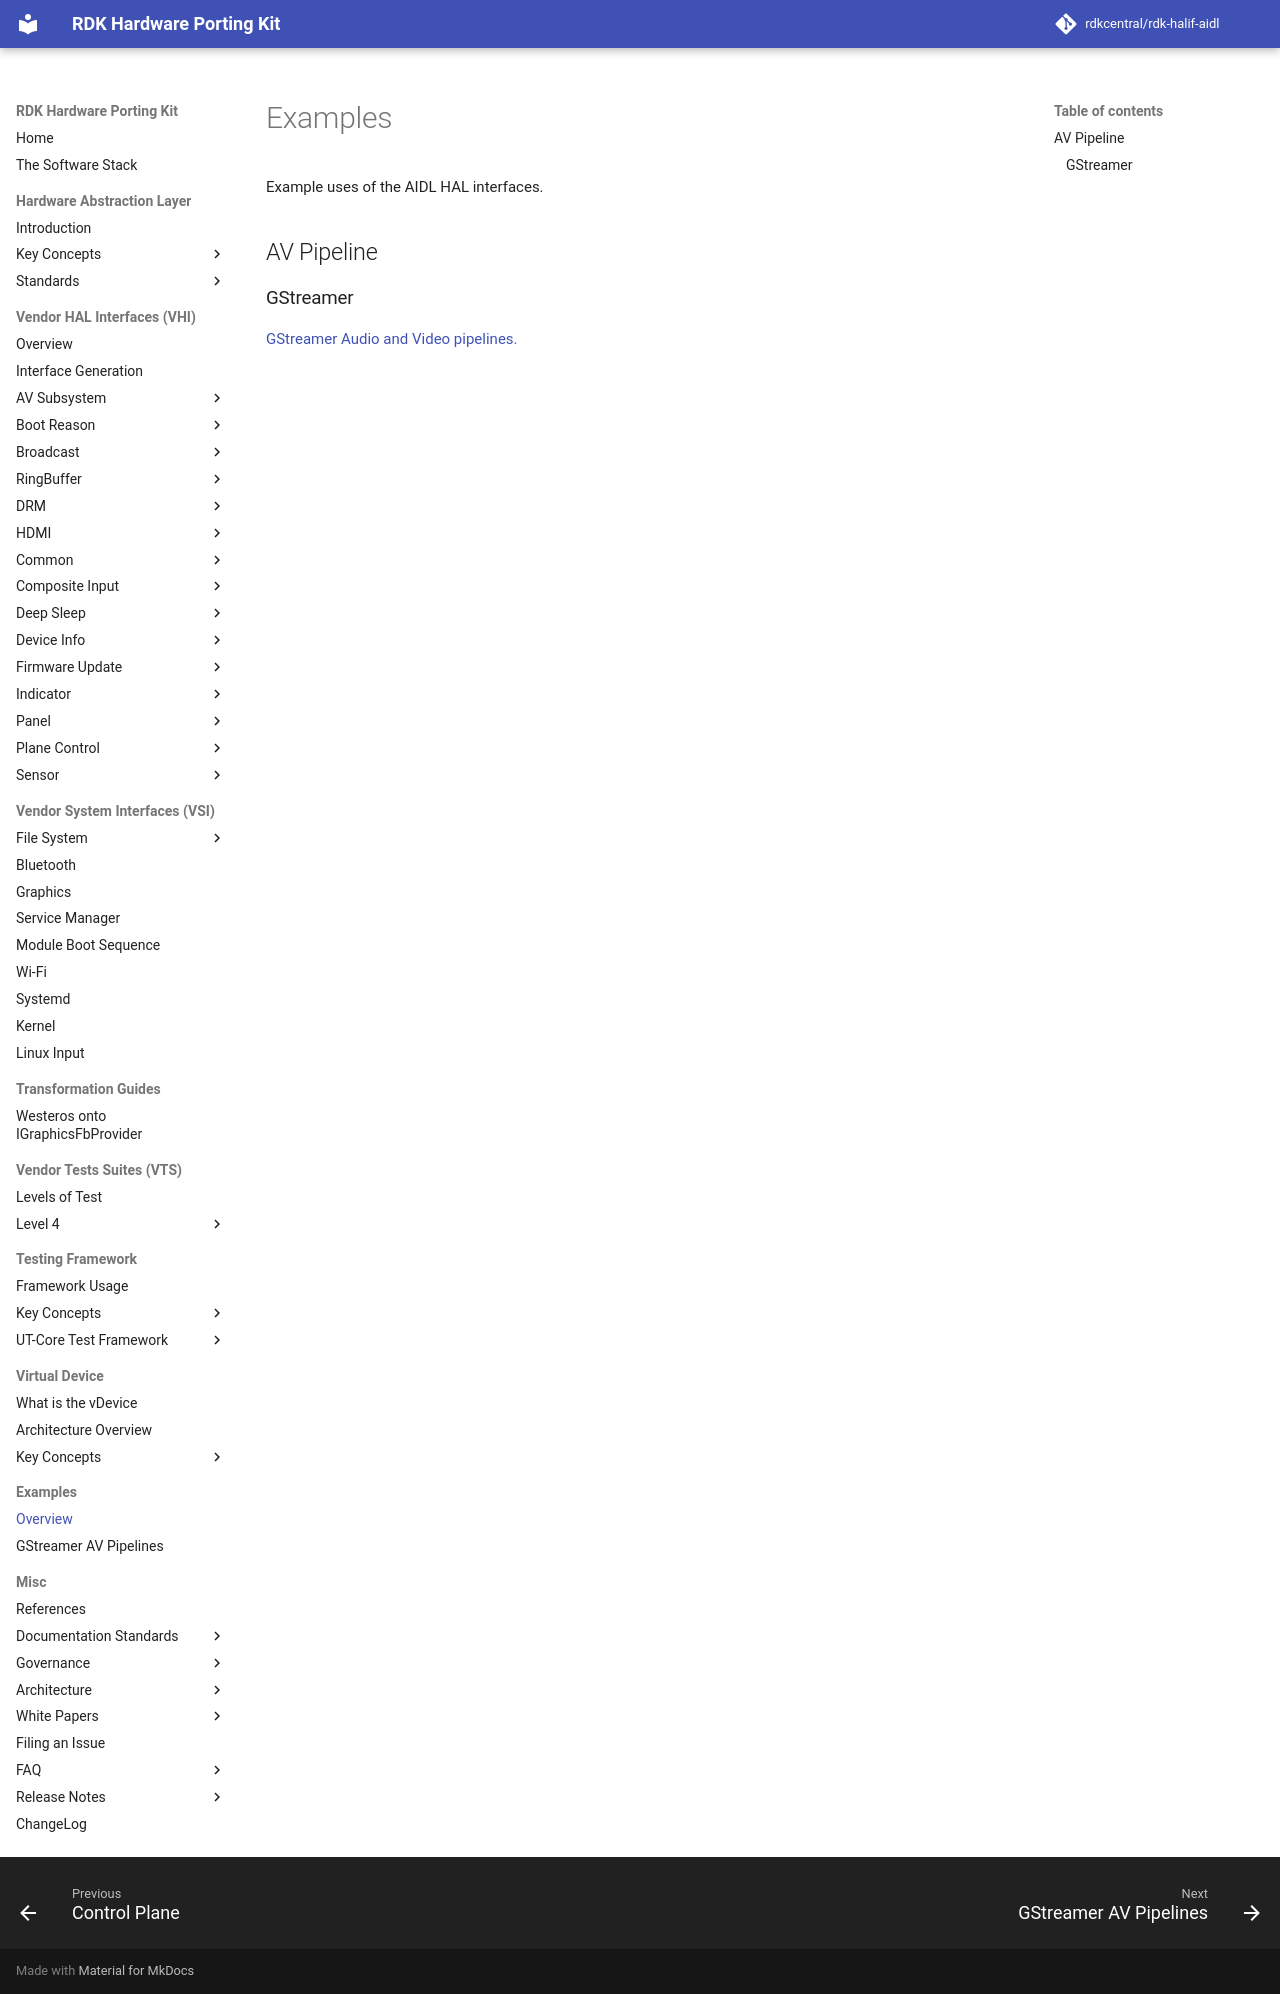

repository: rdkcentral/rdk-halif-aidl · page: 0.23.1/examples/examples/index.html · generator: mkdocs

# Examples

Example uses of the AIDL HAL interfaces.

## AV Pipeline

### GStreamer

[GStreamer Audio and Video pipelines.](./gstreamer/gstreamer_examples.md)
